Photos from the image-classification dataset "dataset" in the GitHub repository saloni-sh/recommanded-system. Its 4 classes are: apple body shape, hourglass body shape, inverted triangle body shape, pear body shape.

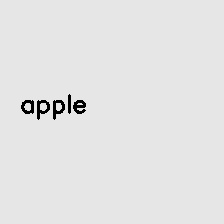
Label: apple body shape

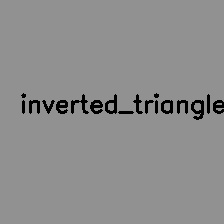
Label: inverted triangle body shape

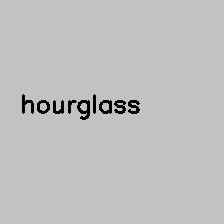
Label: hourglass body shape

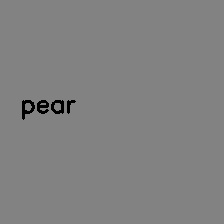
Label: pear body shape

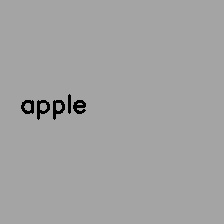
Label: apple body shape

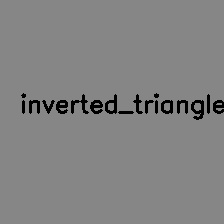
Label: inverted triangle body shape
